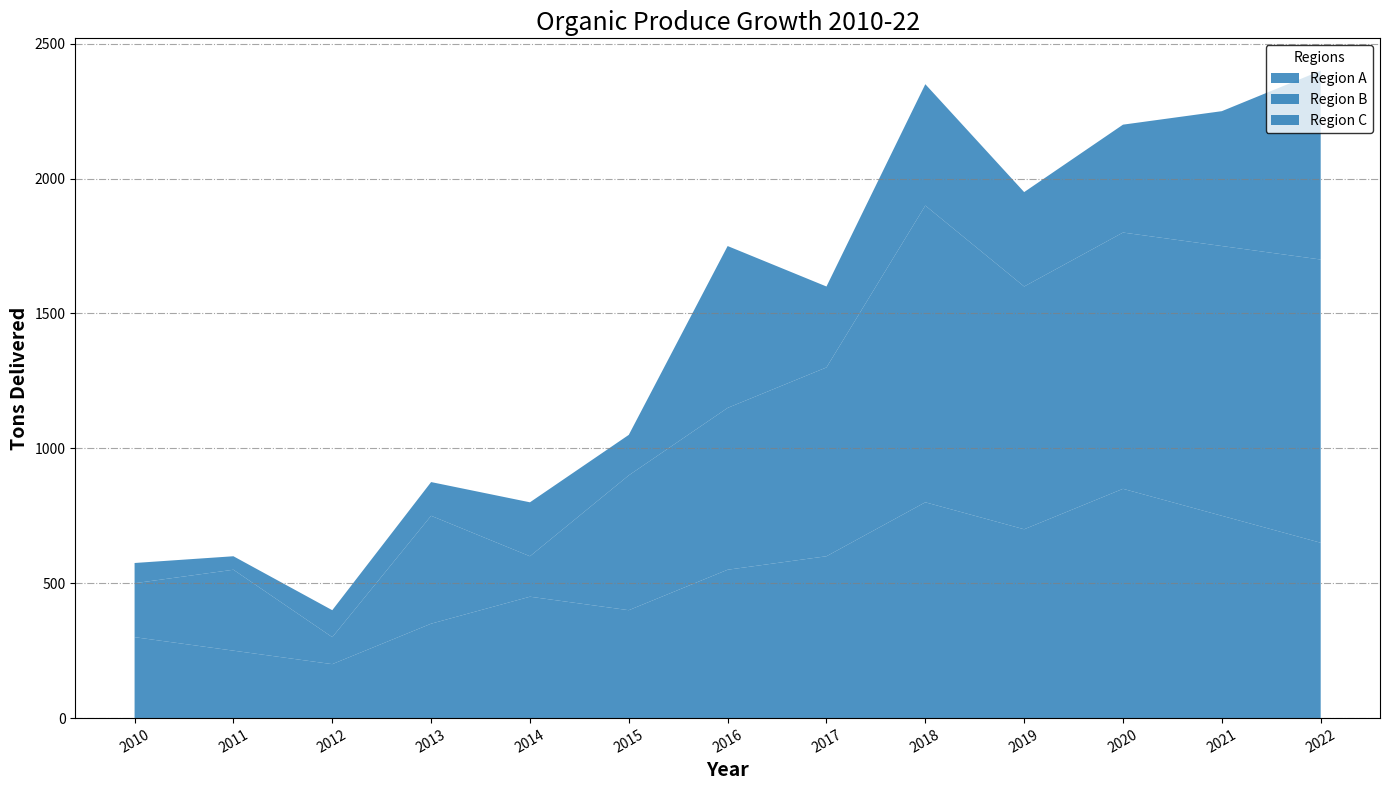

Write the Python code that produced this figure.
import matplotlib.pyplot as plt
import numpy as np

years = np.arange(2010, 2023)
region_a_produce = [300, 250, 200, 350, 450, 400, 550, 600, 800, 700, 850, 750, 650]
region_b_produce = [200, 300, 100, 400, 150, 500, 600, 700, 1100, 900, 950, 1000, 1050]
region_c_produce = [75, 50, 100, 125, 200, 150, 600, 300, 450, 350, 400, 500, 700]

fig, ax = plt.subplots(figsize=(14, 8))

single_color = '#1f77b4'
ax.stackplot(years, region_a_produce, region_b_produce, region_c_produce, 
             labels=['Region A', 'Region B', 'Region C'], 
             colors=[single_color, single_color, single_color], alpha=0.8)

ax.set_title('Organic Produce Growth 2010-22', fontsize=18, fontstyle='italic')
ax.set_xlabel('Year', fontsize=14, fontweight='bold')
ax.set_ylabel('Tons Delivered', fontsize=14, fontweight='bold')

ax.set_xticks(years)
ax.yaxis.grid(True, linestyle='-.', color='gray', alpha=0.7)
ax.legend(loc='upper right', title='Regions', fontsize=10, edgecolor='black')
ax.tick_params(axis='x', labelrotation=30)

plt.tight_layout()

plt.show()
